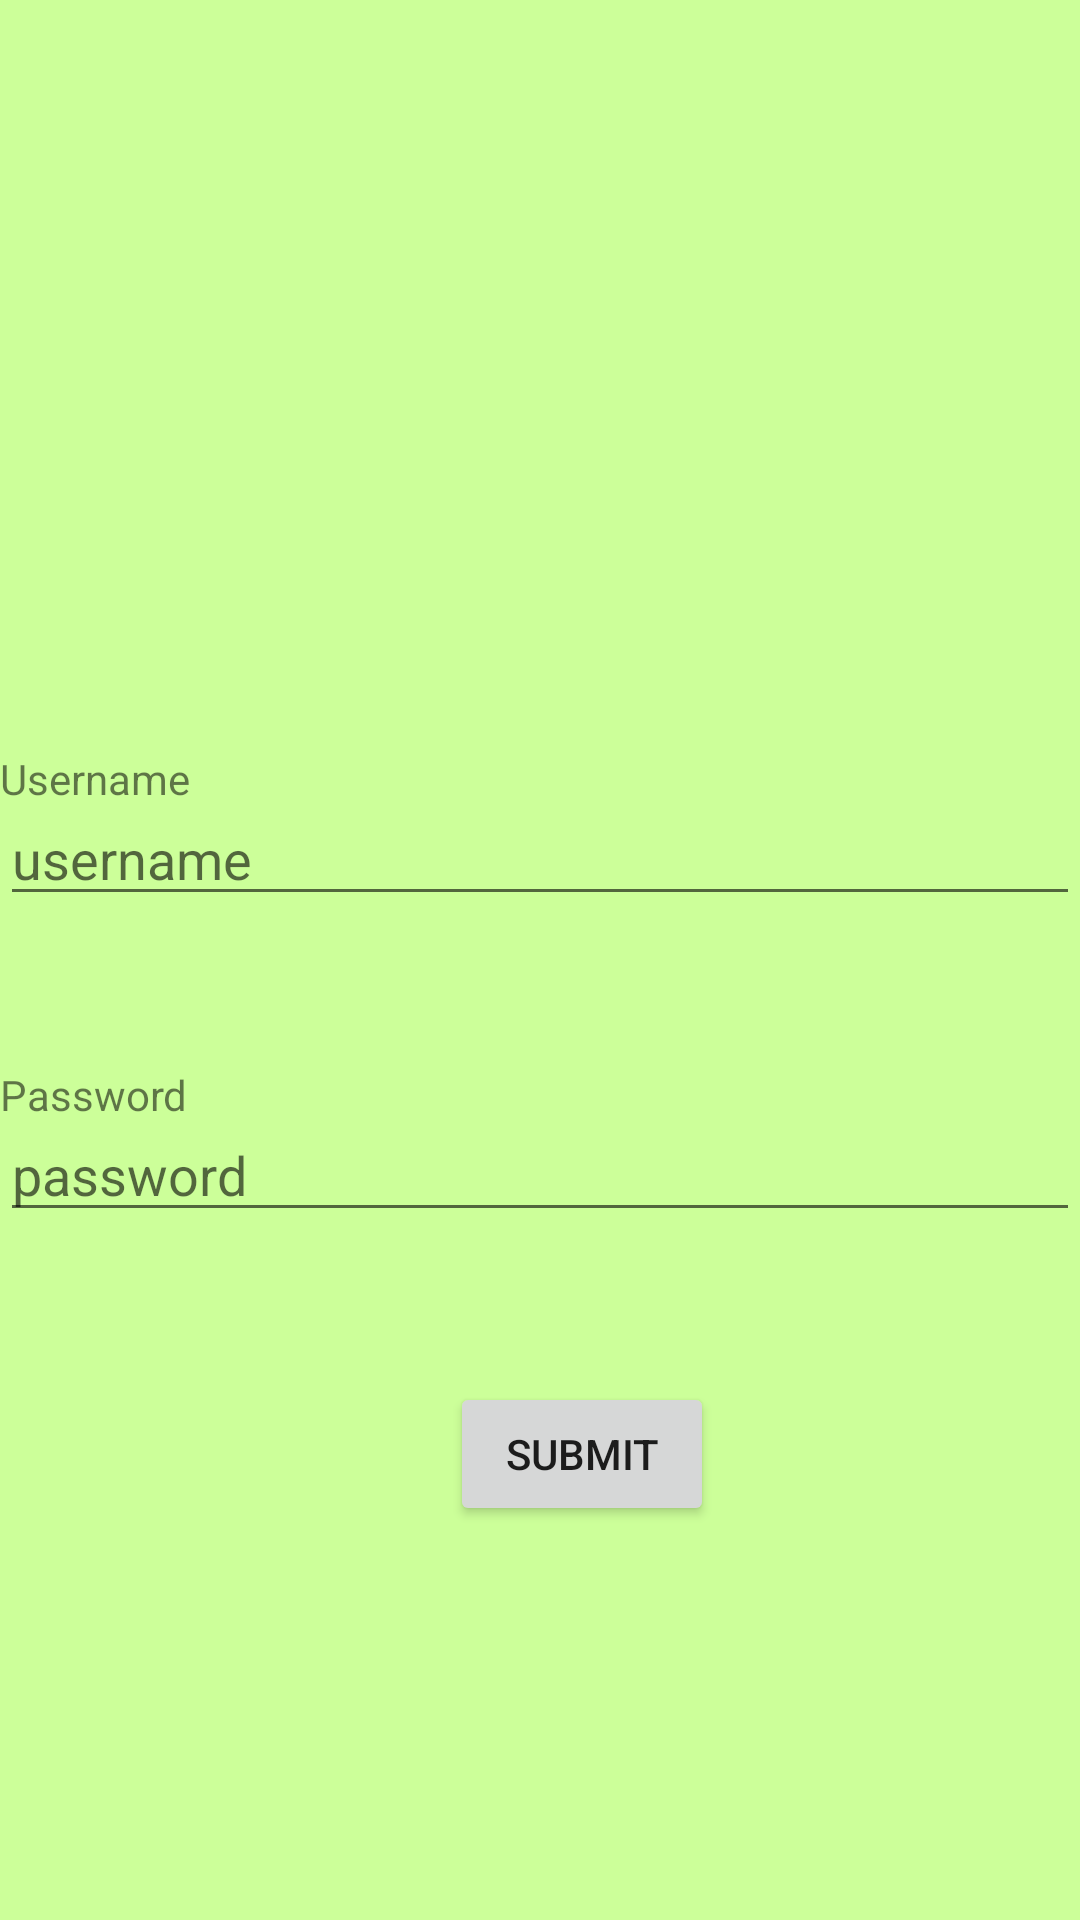

Produce the Android XML layout that renders to this screen, including the resource entries it uses.
<!-- AndroidManifest.xml: application theme Theme.Cook_at_home -->
<!-- res/layout/sign_in.xml -->
<?xml version="1.0" encoding="utf-8"?>
<LinearLayout xmlns:android="http://schemas.android.com/apk/res/android"
    android:layout_width="match_parent"
    android:layout_height="match_parent"
    android:orientation="vertical"
    android:background="@color/green">

    <TextView
        android:layout_width="wrap_content"
        android:layout_height="wrap_content"
        android:text="Username"
        android:layout_marginTop="250dp"></TextView>

    <EditText
        android:layout_width="match_parent"
        android:layout_height="wrap_content"
        android:id="@+id/textusername"
        android:paddingTop="5dp"
        android:hint="username"></EditText>

    <TextView
        android:layout_width="wrap_content"
        android:layout_height="wrap_content"
        android:text="Password"
        android:paddingTop="50dp"></TextView>

    <EditText
        android:layout_width="match_parent"
        android:layout_height="wrap_content"
        android:id="@+id/textpassword"
        android:paddingTop="5dp"
        android:hint="password"
        android:inputType="textPassword"></EditText>

    <Button
        android:layout_width="wrap_content"
        android:layout_height="wrap_content"
        android:text="Submit"
        android:id="@+id/btnSubmit1"
        android:layout_marginLeft="150dp"
        android:layout_marginTop="50dp"
        android:onClick="usersignin"></Button>




</LinearLayout>
<!-- resources referenced by this layout -->
<resources>
  <color name="green">#CCFF99</color>
  <style name="Theme.Cook_at_home" parent="Theme.MaterialComponents.DayNight.DarkActionBar">
          
          <item name="colorPrimary">@color/purple_500</item>
          <item name="colorPrimaryVariant">@color/purple_700</item>
          <item name="colorOnPrimary">@color/white</item>
          
          <item name="colorSecondary">@color/teal_200</item>
          <item name="colorSecondaryVariant">@color/teal_700</item>
          <item name="colorOnSecondary">@color/black</item>
          
          <item name="android:statusBarColor" tools:targetApi="l">?attr/colorPrimaryVariant</item>
          
      </style>
  <color name="purple_500">#FF6200EE</color>
  <color name="purple_700">#FF3700B3</color>
  <color name="white">#FFFFFFFF</color>
  <color name="teal_200">#FF03DAC5</color>
  <color name="teal_700">#FF018786</color>
  <color name="black">#FF000000</color>
</resources>
